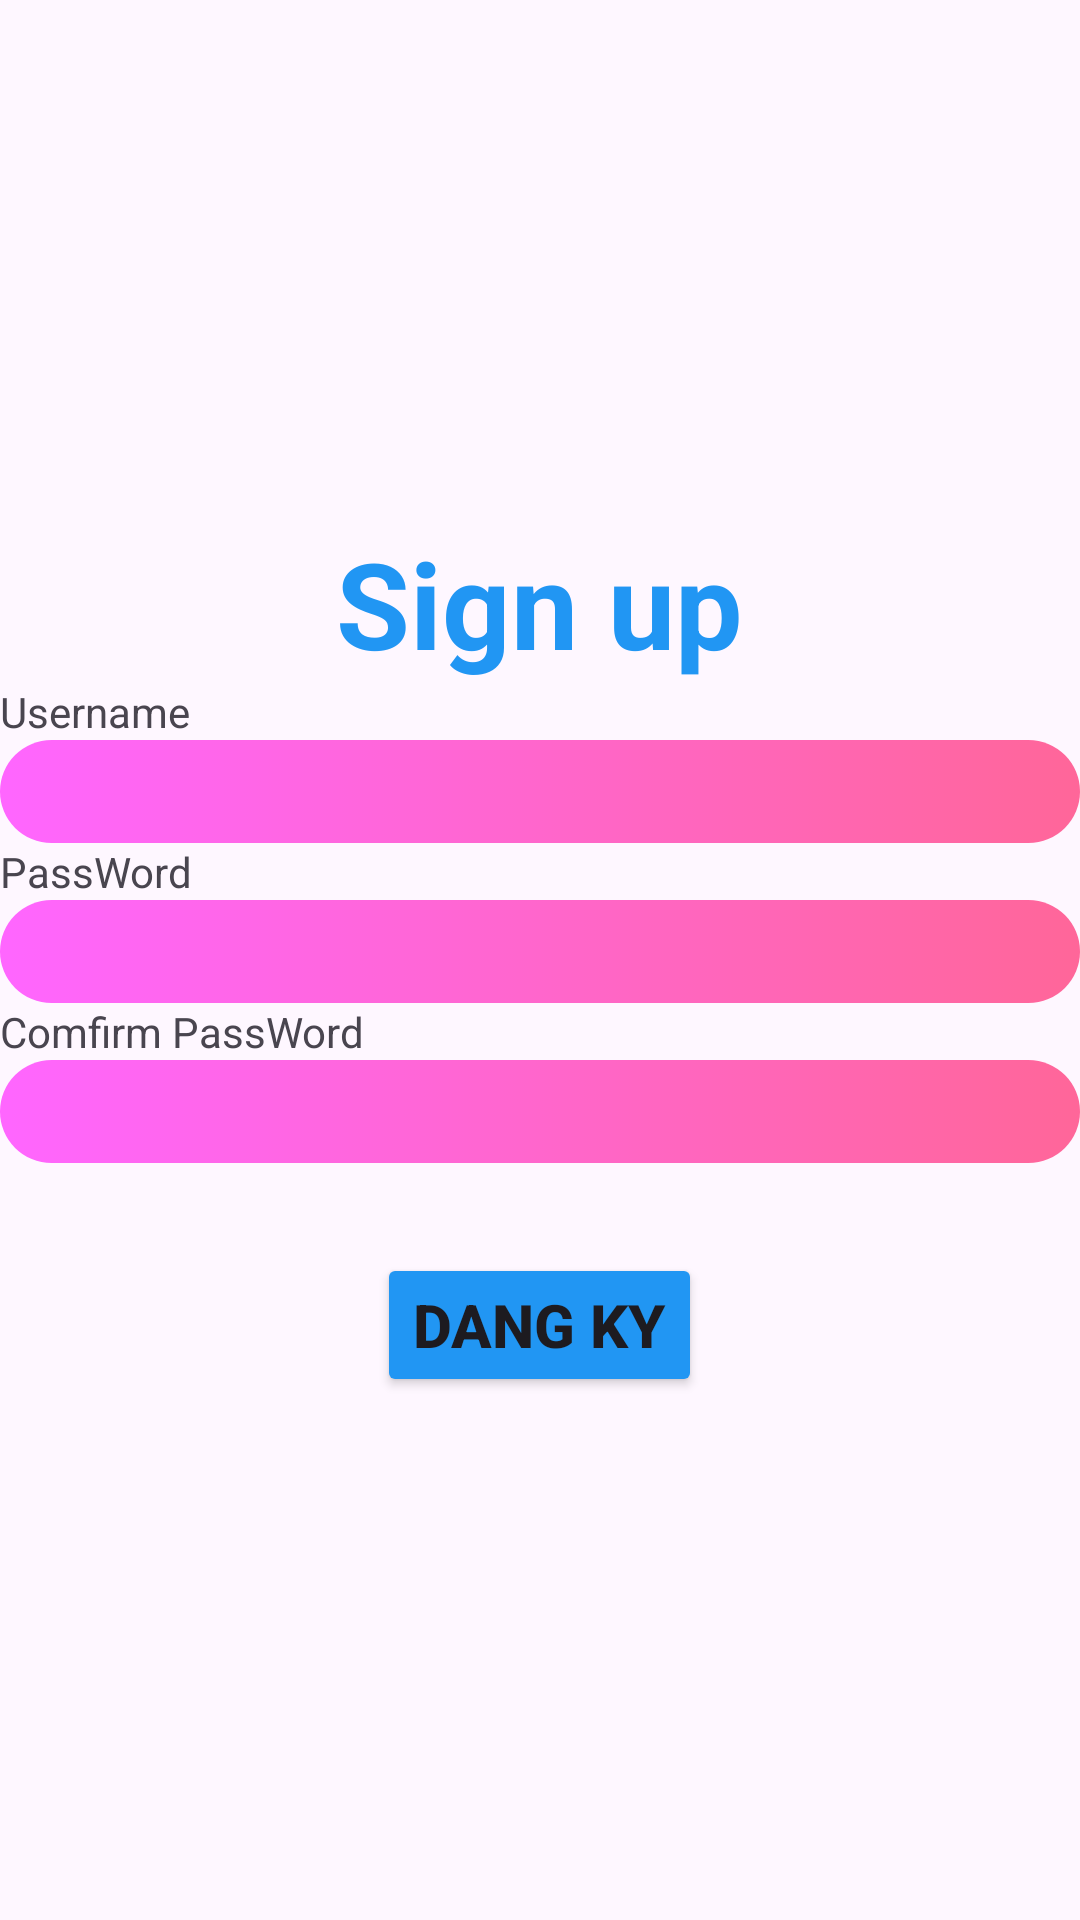

Produce the Android XML layout that renders to this screen, including the resource entries it uses.
<!-- AndroidManifest.xml: application theme Theme.Lab5_ph32353 -->
<!-- res/layout/activity_dang_ky.xml -->
<?xml version="1.0" encoding="utf-8"?>
<LinearLayout xmlns:android="http://schemas.android.com/apk/res/android"
    xmlns:app="http://schemas.android.com/apk/res-auto"
    xmlns:tools="http://schemas.android.com/tools"
    android:layout_width="match_parent"
    android:layout_height="match_parent"
    android:orientation="vertical"
    android:gravity="center"
    tools:context=".DangKyActivity">


    <TextView
        android:text="Sign up"
        android:textSize="@dimen/text_40sp"
        android:textStyle="bold"
        android:textColor="#2196F3"
        android:layout_width="wrap_content"
        android:layout_height="wrap_content"/>
    <TextView
        android:text="Username"
        android:layout_width="match_parent"
        android:layout_height="wrap_content"/>
    <EditText
        android:id="@+id/edtname_signup"
        android:padding="5dp"
        android:background="@drawable/background"
        android:layout_width="match_parent"
        android:layout_height="wrap_content"/>
    <TextView
        android:text="PassWord"
        android:layout_width="match_parent"
        android:layout_height="wrap_content"/>
    <EditText
        android:id="@+id/edtpass_Signup"
        android:padding="5dp"
        android:background="@drawable/background"
        android:layout_width="match_parent"
        android:layout_height="wrap_content"/>
    <TextView
        android:text="Comfirm PassWord"
        android:layout_width="match_parent"
        android:layout_height="wrap_content"/>
    <EditText
        android:id="@+id/edtnhaplai_signup"
        android:padding="5dp"
        android:background="@drawable/background"
        android:layout_width="match_parent"
        android:layout_height="wrap_content"/>
    <Button
        android:id="@+id/btndangky_signup"
        android:text="Dang ky"
        android:layout_marginTop="30dp"
        android:textSize="@dimen/text_20sp"
        android:textStyle="bold"
        android:backgroundTint="#2196F3"
        android:layout_width="wrap_content"
        android:layout_height="wrap_content"/>

</LinearLayout>
<!-- resources referenced by this layout -->
<resources>
  <dimen name="text_20sp">20sp</dimen>
  <dimen name="text_40sp">40sp</dimen>
  <!-- drawable background (drawable) -->
  <?xml version="1.0" encoding="utf-8"?>
  <selector xmlns:android="http://schemas.android.com/apk/res/android">
          <item>
              <shape android:shape="rectangle">
                  <gradient android:angle="360" android:startColor="#FF66FF" android:centerColor="#FF66CC" android:endColor="#FF6699"/>
                  <corners android:radius="50dp"/>
              </shape>
          </item>
  </selector>
  <style name="Theme.Lab5_ph32353" parent="Base.Theme.Lab5_ph32353" />
  <style name="Base.Theme.Lab5_ph32353" parent="Theme.Material3.DayNight.NoActionBar">
          
          
      </style>
</resources>
